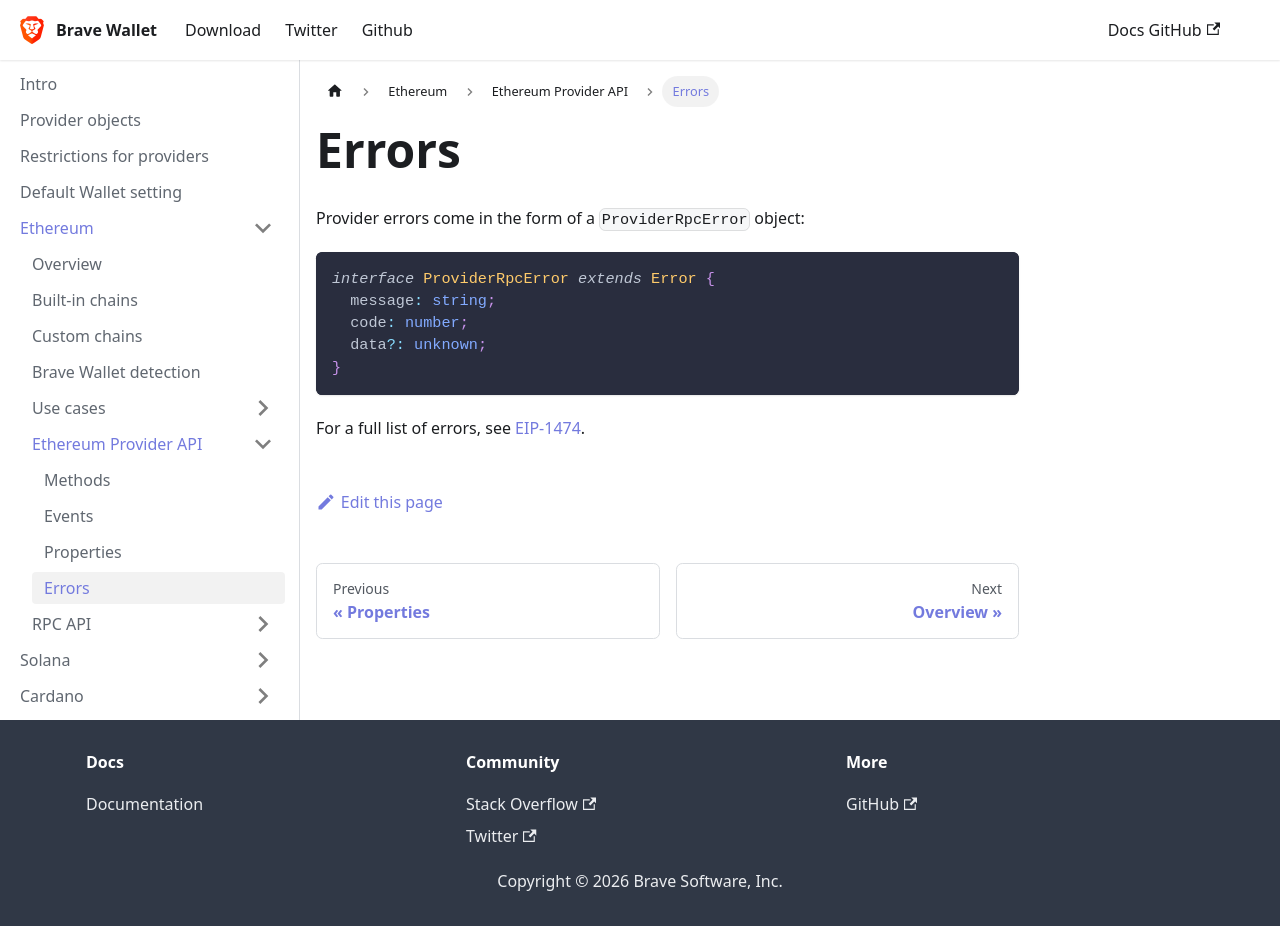

repository: brave/brave-wallet-docs · page: ethereum/provider-api/errors/index.html · generator: docusaurus

---
sidebar_position: 5
---

# Errors

Provider errors come in the form of a `ProviderRpcError` object:

```ts
interface ProviderRpcError extends Error {
  message: string;
  code: number;
  data?: unknown;
}
```

For a full list of errors, see [EIP-1474](https://eips.ethereum.org/EIPS/eip-1474#error-codes).
